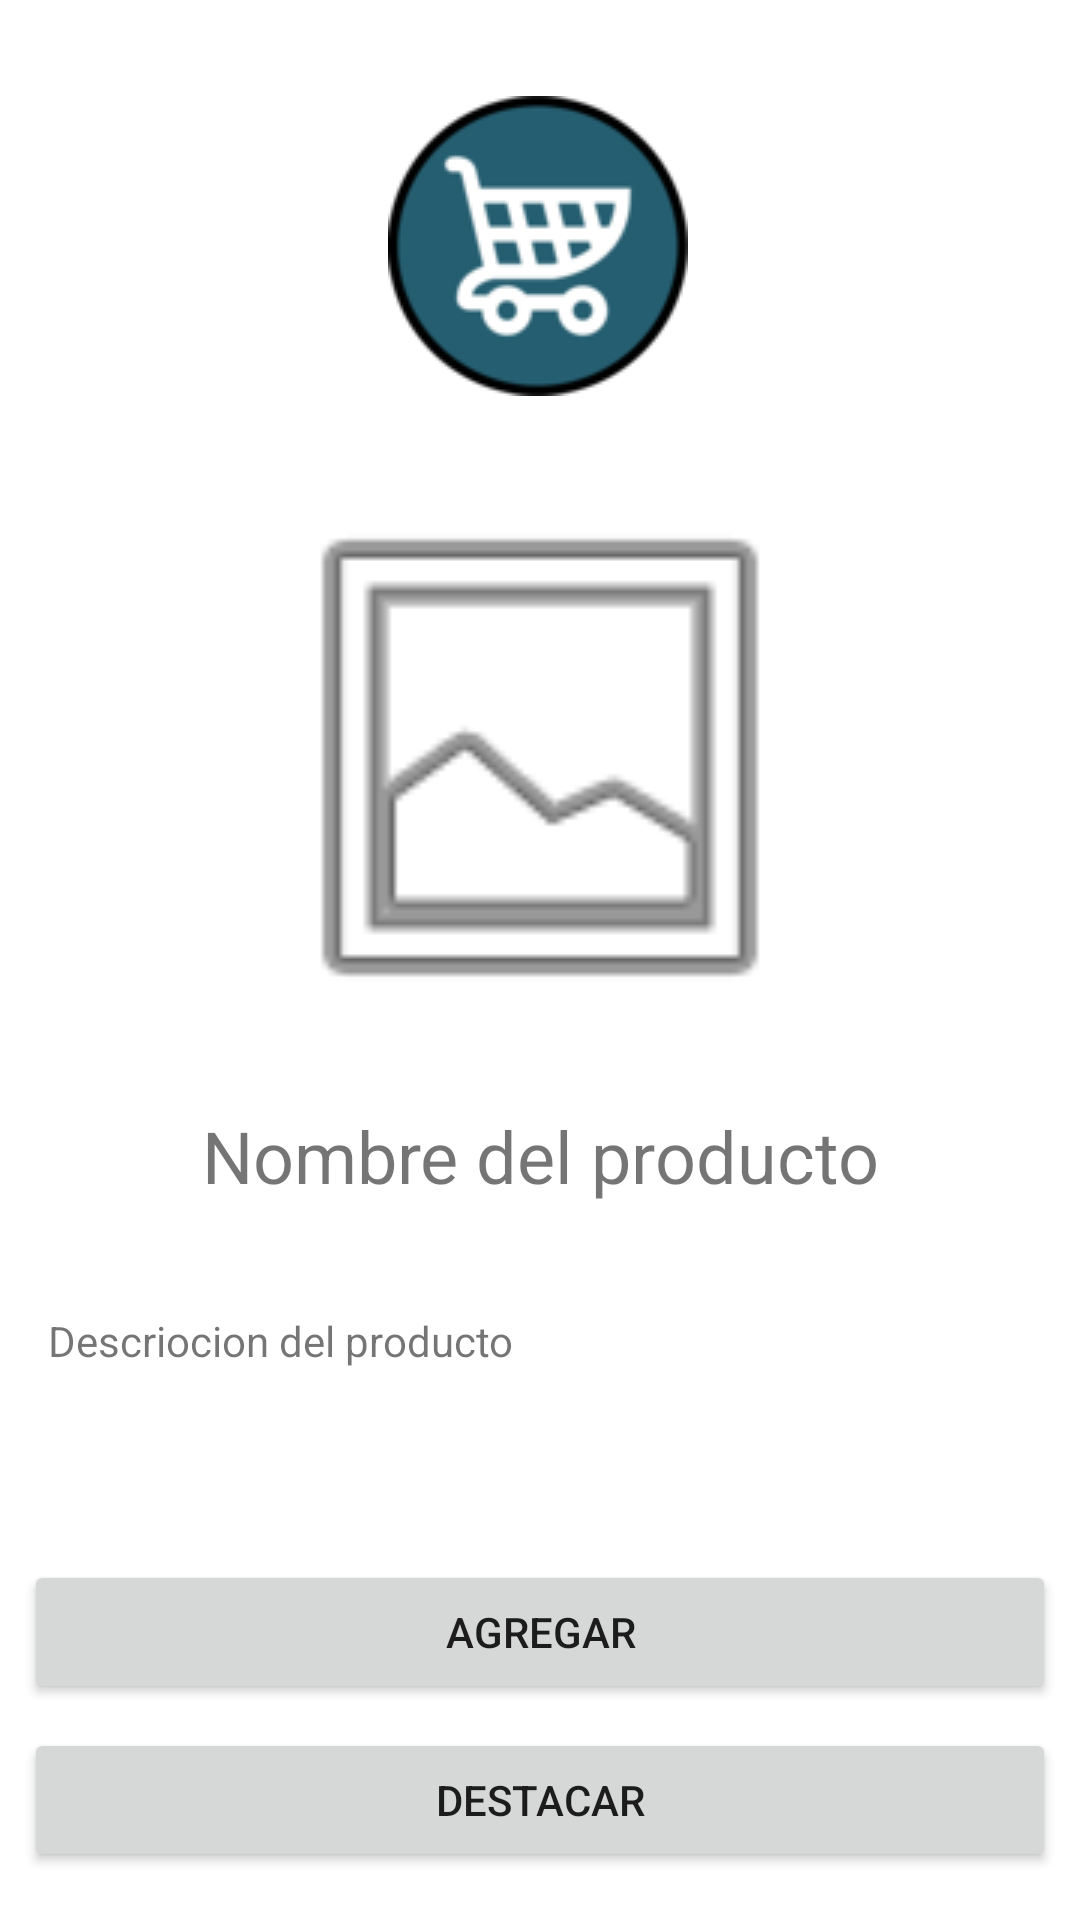

The Android layout XML behind this screen, and the referenced resources:
<!-- AndroidManifest.xml: application theme Theme.ElCarrito -->
<!-- res/layout/fragment_detail_product.xml -->
<?xml version="1.0" encoding="utf-8"?>
<androidx.constraintlayout.widget.ConstraintLayout
    xmlns:android="http://schemas.android.com/apk/res/android"
    xmlns:app="http://schemas.android.com/apk/res-auto"
    xmlns:tools="http://schemas.android.com/tools"
    android:layout_width="match_parent"
    android:layout_height="match_parent"
    tools:context=".ui.home.DetailProductFragment">


    <ImageView
        android:id="@+id/imageView5"
        android:layout_width="wrap_content"
        android:layout_height="wrap_content"
        android:layout_marginTop="32dp"
        android:src="@drawable/logo_el_carrito_100x100_"
        app:layout_constraintEnd_toEndOf="parent"
        app:layout_constraintHorizontal_bias="0.498"
        app:layout_constraintStart_toStartOf="parent"
        app:layout_constraintTop_toTopOf="parent" />

    <TextView
        android:id="@+id/textView17"
        android:layout_width="wrap_content"
        android:layout_height="wrap_content"
        android:layout_marginTop="8dp"
        android:padding="12dp"
        android:text="@string/nombre_del_producto"
        android:textSize="24sp"
        app:layout_constraintEnd_toEndOf="parent"
        app:layout_constraintStart_toStartOf="parent"
        app:layout_constraintTop_toBottomOf="@+id/imageView6"
        tools:text="@string/productos" />

    
    <ImageView
        android:id="@+id/imageView6"
        android:layout_width="0dp"
        android:layout_height="193dp"
        android:layout_marginStart="64dp"
        android:layout_marginTop="24dp"
        android:layout_marginEnd="64dp"
        android:src="@android:drawable/ic_menu_gallery"
        app:layout_constraintEnd_toEndOf="parent"
        app:layout_constraintStart_toStartOf="parent"
        app:layout_constraintTop_toBottomOf="@+id/imageView5"
        tools:ignore="ImageContrastCheck" />

    <TextView
        android:id="@+id/textView18"
        android:layout_width="0dp"
        android:layout_height="0dp"
        android:layout_marginStart="16dp"
        android:layout_marginTop="24dp"
        android:layout_marginEnd="16dp"
        android:layout_marginBottom="32dp"
        android:text="@string/descriocion_del_producto"
        app:layout_constraintBottom_toTopOf="@+id/agregar"
        app:layout_constraintEnd_toEndOf="parent"
        app:layout_constraintStart_toStartOf="parent"
        app:layout_constraintTop_toBottomOf="@+id/textView17"
        tools:text="description" />

    <Button
        android:id="@+id/agregar"
        android:layout_width="0dp"
        android:layout_height="wrap_content"
        android:layout_marginStart="8dp"
        android:layout_marginEnd="8dp"
        android:layout_marginBottom="8dp"
        android:text="@string/agregar"
        app:layout_constraintBottom_toTopOf="@+id/guardar"
        app:layout_constraintEnd_toEndOf="parent"
        app:layout_constraintHorizontal_bias="1.0"
        app:layout_constraintStart_toStartOf="parent" />

    <Button
        android:id="@+id/guardar"
        android:layout_width="0dp"
        android:layout_height="wrap_content"
        android:layout_marginStart="8dp"
        android:layout_marginEnd="8dp"
        android:layout_marginBottom="16dp"
        android:text="@string/destacar"
        app:layout_constraintBottom_toBottomOf="parent"
        app:layout_constraintEnd_toEndOf="parent"
        app:layout_constraintHorizontal_bias="0.0"
        app:layout_constraintStart_toStartOf="parent" />

</androidx.constraintlayout.widget.ConstraintLayout>
<!-- resources referenced by this layout -->
<resources>
  <!-- drawable logo_el_carrito_100x100_: png bitmap (drawable, 8233 bytes) -->
  <string name="agregar">agregar</string>
  <string name="descriocion_del_producto">Descriocion del producto</string>
  <string name="destacar">destacar</string>
  <string name="nombre_del_producto">Nombre del producto</string>
  <string name="productos">Productos</string>
  <style name="Theme.ElCarrito" parent="Theme.MaterialComponents.DayNight.NoActionBar">
          
          <item name="colorPrimary">@color/main_color</item>
          <item name="colorPrimaryVariant">@color/main_color</item>
          <item name="colorOnPrimary">@color/white</item>
          
          <item name="colorSecondary">@color/teal_200</item>
          <item name="colorSecondaryVariant">@color/teal_700</item>
          <item name="colorOnSecondary">@color/black</item>
          
          <item name="android:statusBarColor">?attr/colorPrimaryVariant</item>
          
      </style>
  <color name="main_color">#255e70</color>
  <color name="white">#FFFFFFFF</color>
  <color name="teal_200">#FF03DAC5</color>
  <color name="teal_700">#FF018786</color>
  <color name="black">#FF000000</color>
</resources>
